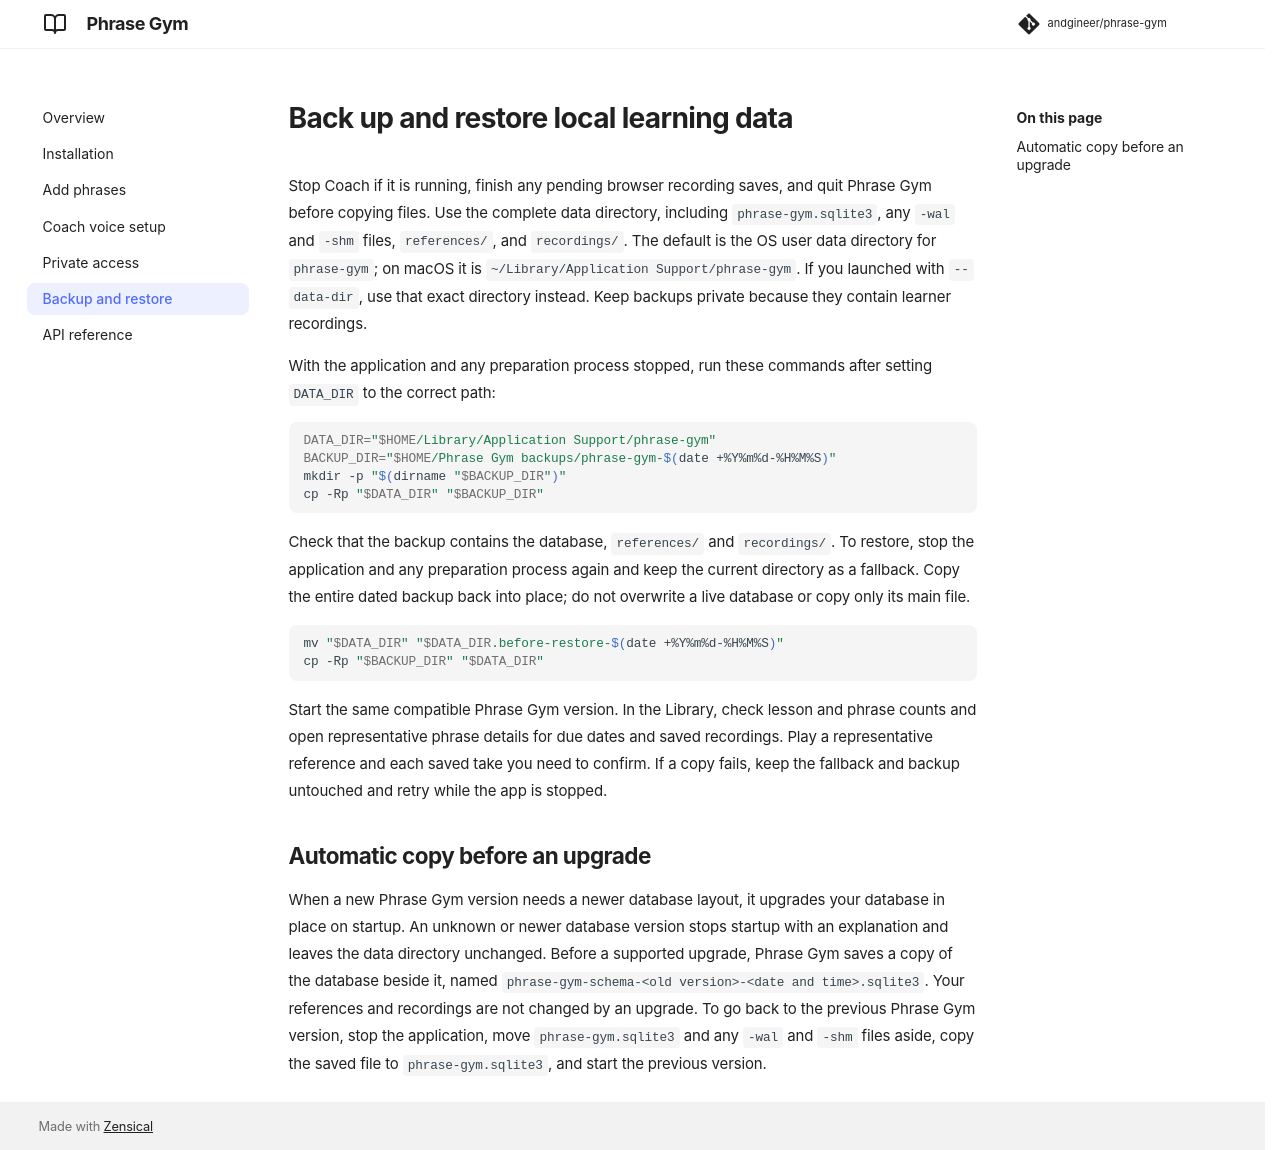

repository: andgineer/phrase-gym · page: backup-and-restore/index.html · generator: mkdocs

# Back up and restore local learning data

Stop Coach, finish any pending browser recording saves, and quit Phrase Gym before copying files.
Use the complete data directory, including `phrase-gym.sqlite3`, any `-wal` and `-shm` files,
`references/`, and `recordings/`. The default is the OS user data directory for `phrase-gym`;
on macOS it is `~/Library/Application Support/phrase-gym`. If you launched with `--data-dir`, use
that exact directory instead. Keep backups private because they contain learner recordings.

With both processes stopped, run these commands after setting `DATA_DIR` to the correct path:

```bash
DATA_DIR="$HOME/Library/Application Support/phrase-gym"
BACKUP_DIR="$HOME/Phrase Gym backups/phrase-gym-$(date +%Y%m%d-%H%M%S)"
mkdir -p "$(dirname "$BACKUP_DIR")"
cp -Rp "$DATA_DIR" "$BACKUP_DIR"
```

Check that the backup contains the database, `references/` and `recordings/`. To restore, stop
both processes again and keep the current directory as a fallback. Copy the entire dated backup
back into place; do not overwrite a live database or copy only its main file.

```bash
mv "$DATA_DIR" "$DATA_DIR.before-restore-$(date +%Y%m%d-%H%M%S)"
cp -Rp "$BACKUP_DIR" "$DATA_DIR"
```

Start the same compatible Phrase Gym version. In the Library, check lesson and phrase counts and
open representative phrase details for due dates and saved recordings. Play a representative
reference and each saved take you need to confirm.
If a copy fails, keep the fallback and backup untouched and retry while the app is stopped.
